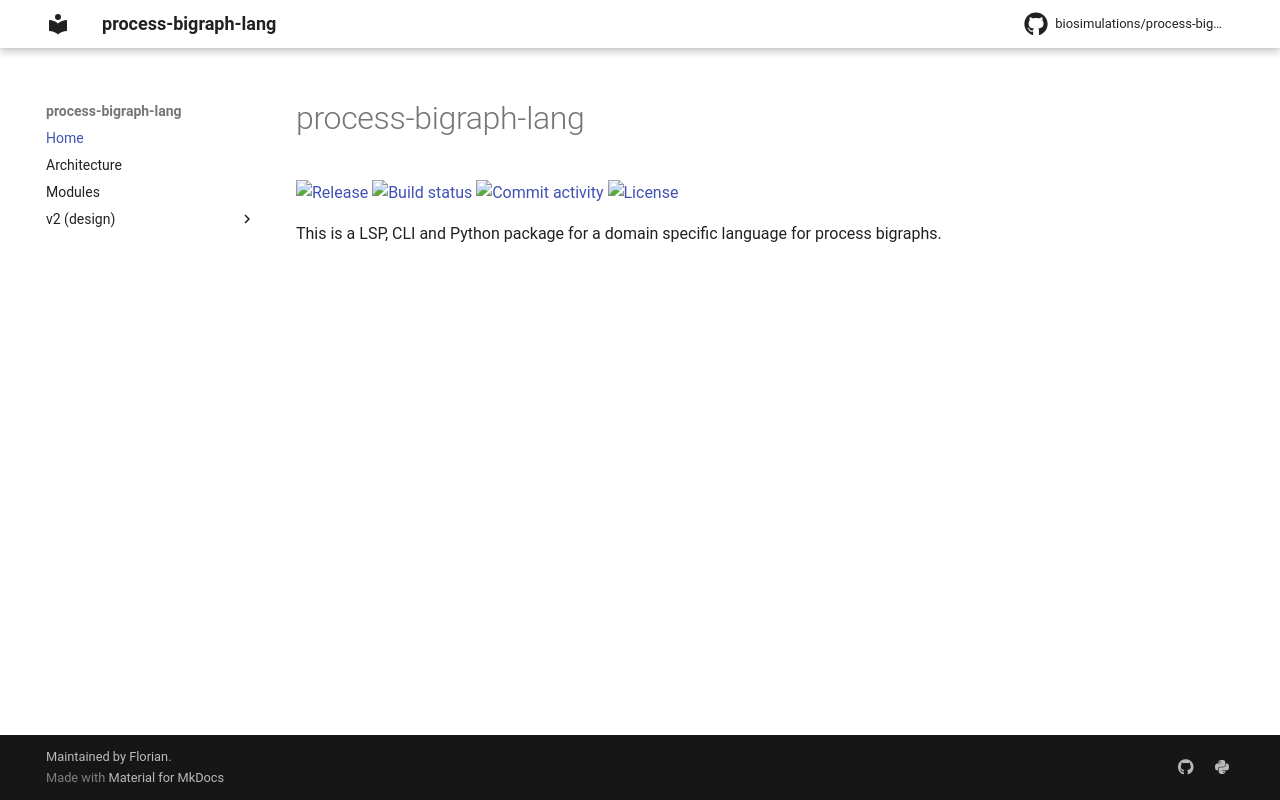

repository: biosimulations/process-bigraph-lang · page: index.html · generator: mkdocs

# process-bigraph-lang

[![Release](https://img.shields.io/github/v/release/biosimulations/process-bigraph-lang)](https://img.shields.io/github/v/release/biosimulations/process-bigraph-lang)
[![Build status](https://img.shields.io/github/actions/workflow/status/biosimulations/process-bigraph-lang/main.yml?branch=main)](https://github.com/biosimulations/process-bigraph-lang/actions/workflows/main.yml?query=branch%3Amain)
[![Commit activity](https://img.shields.io/github/commit-activity/m/biosimulations/process-bigraph-lang)](https://img.shields.io/github/commit-activity/m/biosimulations/process-bigraph-lang)
[![License](https://img.shields.io/github/license/biosimulations/process-bigraph-lang)](https://img.shields.io/github/license/biosimulations/process-bigraph-lang)

This is a LSP, CLI and Python package for a domain specific language for process bigraphs.
